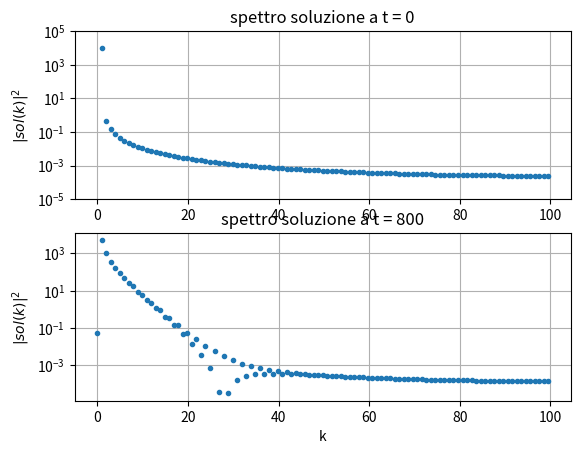
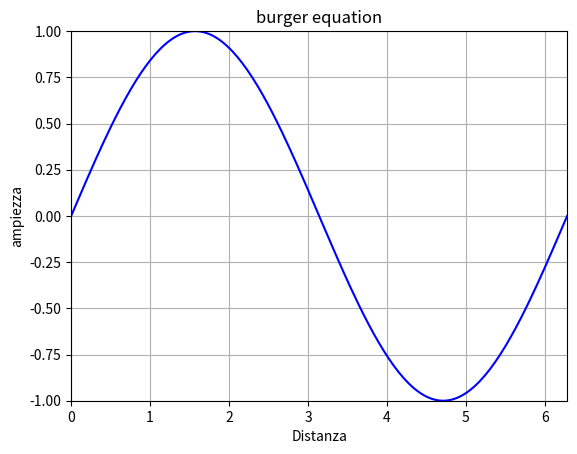

The script that saved these images, in order:
import numpy as np
import matplotlib.pyplot as plt
import matplotlib.animation as animation

N = 201
T = 800
dx =  2*np.pi/(N-1)
nu = 0.07
dt = 0.002

x  = np.linspace(0, 2*np.pi, N)

sol = np.zeros((N, T+1))


#condizione iniziale
sol[:,0] = np.sin(x)

for n in range(T):
    for i in range(1, N - 1):
        #eulero per le derivate seconde
        ddsol = sol[i+1, n] - 2*sol[i, n] + sol[i-1, n]
        #differenze finiti centrali
        dsol = sol[i+1, n] - sol[i-1, n]
        #eulero nel tempo
        sol[i, n+1] = sol[i, n] - sol[i, n]*dt/(2*dx)*dsol + nu*dt/dx**2*ddsol

    #condizioni periodiche al bordo
    sol[0, n+1] = sol[N-1, n+1]
    sol[N-1, n+1] = sol[1, n+1]

plt.figure(1)
freq = np.fft.rfftfreq(N, dx/(2*np.pi))
sp_i = np.fft.rfft(sol[:, 0])
sp_f = np.fft.rfft(sol[:,-1])

plt.subplot(211)
plt.title(f'spettro soluzione a t = 0')
plt.ylabel("$|sol(k)|^2$", fontsize=10)
plt.plot(freq, abs(sp_i)**2, marker='.', linestyle='')
plt.ylim(1e-5, 1e5)
plt.yscale('log')
plt.grid()
plt.subplot(212)
plt.title(f'spettro soluzione a t = {T}')
plt.xlabel("k", fontsize=10)
plt.ylabel("$|sol(k)|^2$", fontsize=10)
plt.plot(freq, abs(sp_f)**2, marker='.', linestyle='')
plt.yscale('log')
plt.grid()

fig = plt.figure(2)
plt.xlim(np.min(x), np.max(x))
plt.ylim(np.min(sol), np.max(sol))

line, = plt.plot([], [], 'b')
def animate(i):
    line.set_data(x, sol[:,i])
    return line,


anim = animation.FuncAnimation(fig, animate, frames=T, interval=5, blit=True, repeat=True)

plt.grid()
plt.title('burger equation')
plt.xlabel('Distanza')
plt.ylabel('ampiezza')

#anim.save('calore.mp4', fps=30, extra_args=['-vcodec', 'libx264'])

plt.show()